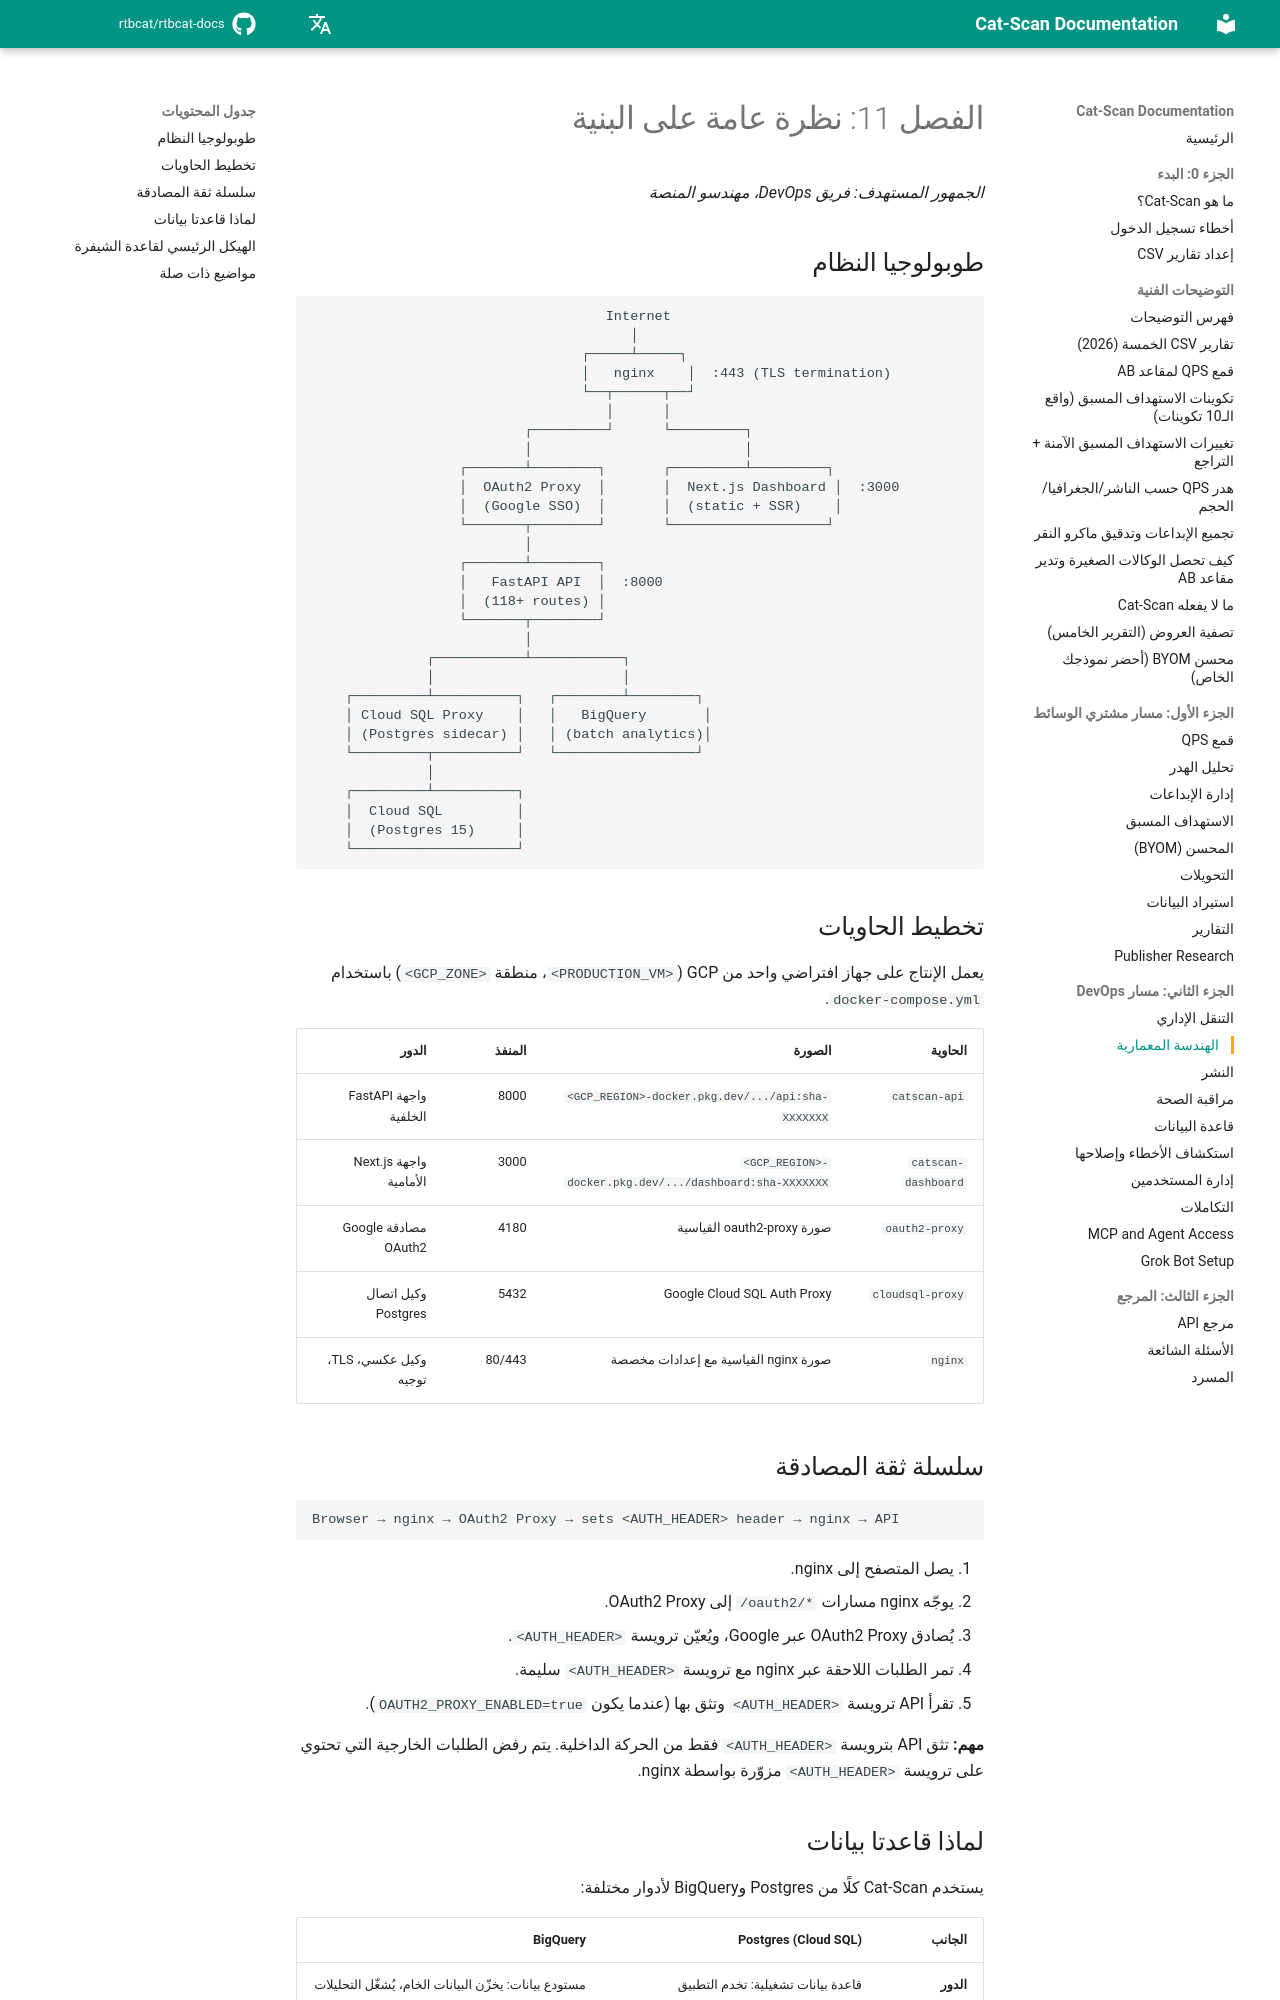

repository: rtbcat/rtbcat-docs · page: ar/11-architecture/index.html · generator: mkdocs

# الفصل 11: نظرة عامة على البنية

*الجمهور المستهدف: فريق DevOps، مهندسو المنصة*

## طوبولوجيا النظام

```
                                    Internet
                                       │
                                 ┌─────┴─────┐
                                 │   nginx    │  :443 (TLS termination)
                                 └──┬──────┬──┘
                                    │      │
                          ┌─────────┘      └─────────┐
                          │                          │
                  ┌───────┴────────┐       ┌─────────┴─────────┐
                  │  OAuth2 Proxy  │       │  Next.js Dashboard │  :3000
                  │  (Google SSO)  │       │  (static + SSR)    │
                  └───────┬────────┘       └───────────────────┘
                          │
                  ┌───────┴────────┐
                  │   FastAPI API  │  :8000
                  │  (118+ routes) │
                  └───────┬────────┘
                          │
              ┌───────────┴───────────┐
              │                       │
    ┌─────────┴──────────┐   ┌────────┴────────┐
    │ Cloud SQL Proxy    │   │   BigQuery       │
    │ (Postgres sidecar) │   │ (batch analytics)│
    └─────────┬──────────┘   └─────────────────┘
              │
    ┌─────────┴──────────┐
    │  Cloud SQL         │
    │  (Postgres 15)     │
    └────────────────────┘
```

## تخطيط الحاويات

يعمل الإنتاج على جهاز افتراضي واحد من GCP (`<PRODUCTION_VM>`، منطقة
`<GCP_ZONE>`) باستخدام `docker-compose.yml`.

| الحاوية | الصورة | المنفذ | الدور |
|-----------|-------|------|------|
| `catscan-api` | `<GCP_REGION>-docker.pkg.dev/.../api:sha-XXXXXXX` | 8000 | واجهة FastAPI الخلفية |
| `catscan-dashboard` | `<GCP_REGION>-docker.pkg.dev/.../dashboard:sha-XXXXXXX` | 3000 | واجهة Next.js الأمامية |
| `oauth2-proxy` | صورة oauth2-proxy القياسية | 4180 | مصادقة Google OAuth2 |
| `cloudsql-proxy` | Google Cloud SQL Auth Proxy | 5432 | وكيل اتصال Postgres |
| `nginx` | صورة nginx القياسية مع إعدادات مخصصة | 80/443 | وكيل عكسي، TLS، توجيه |

## سلسلة ثقة المصادقة

```
Browser → nginx → OAuth2 Proxy → sets <AUTH_HEADER> header → nginx → API
```

1. يصل المتصفح إلى nginx.
2. يوجّه nginx مسارات `/oauth2/*` إلى OAuth2 Proxy.
3. يُصادق OAuth2 Proxy عبر Google، ويُعيّن ترويسة `<AUTH_HEADER>`.
4. تمر الطلبات اللاحقة عبر nginx مع ترويسة `<AUTH_HEADER>` سليمة.
5. تقرأ API ترويسة `<AUTH_HEADER>` وتثق بها (عندما يكون `OAUTH2_PROXY_ENABLED=true`).

**مهم:** تثق API بترويسة `<AUTH_HEADER>` فقط من الحركة الداخلية. يتم رفض
الطلبات الخارجية التي تحتوي على ترويسة `<AUTH_HEADER>` مزوّرة بواسطة nginx.
